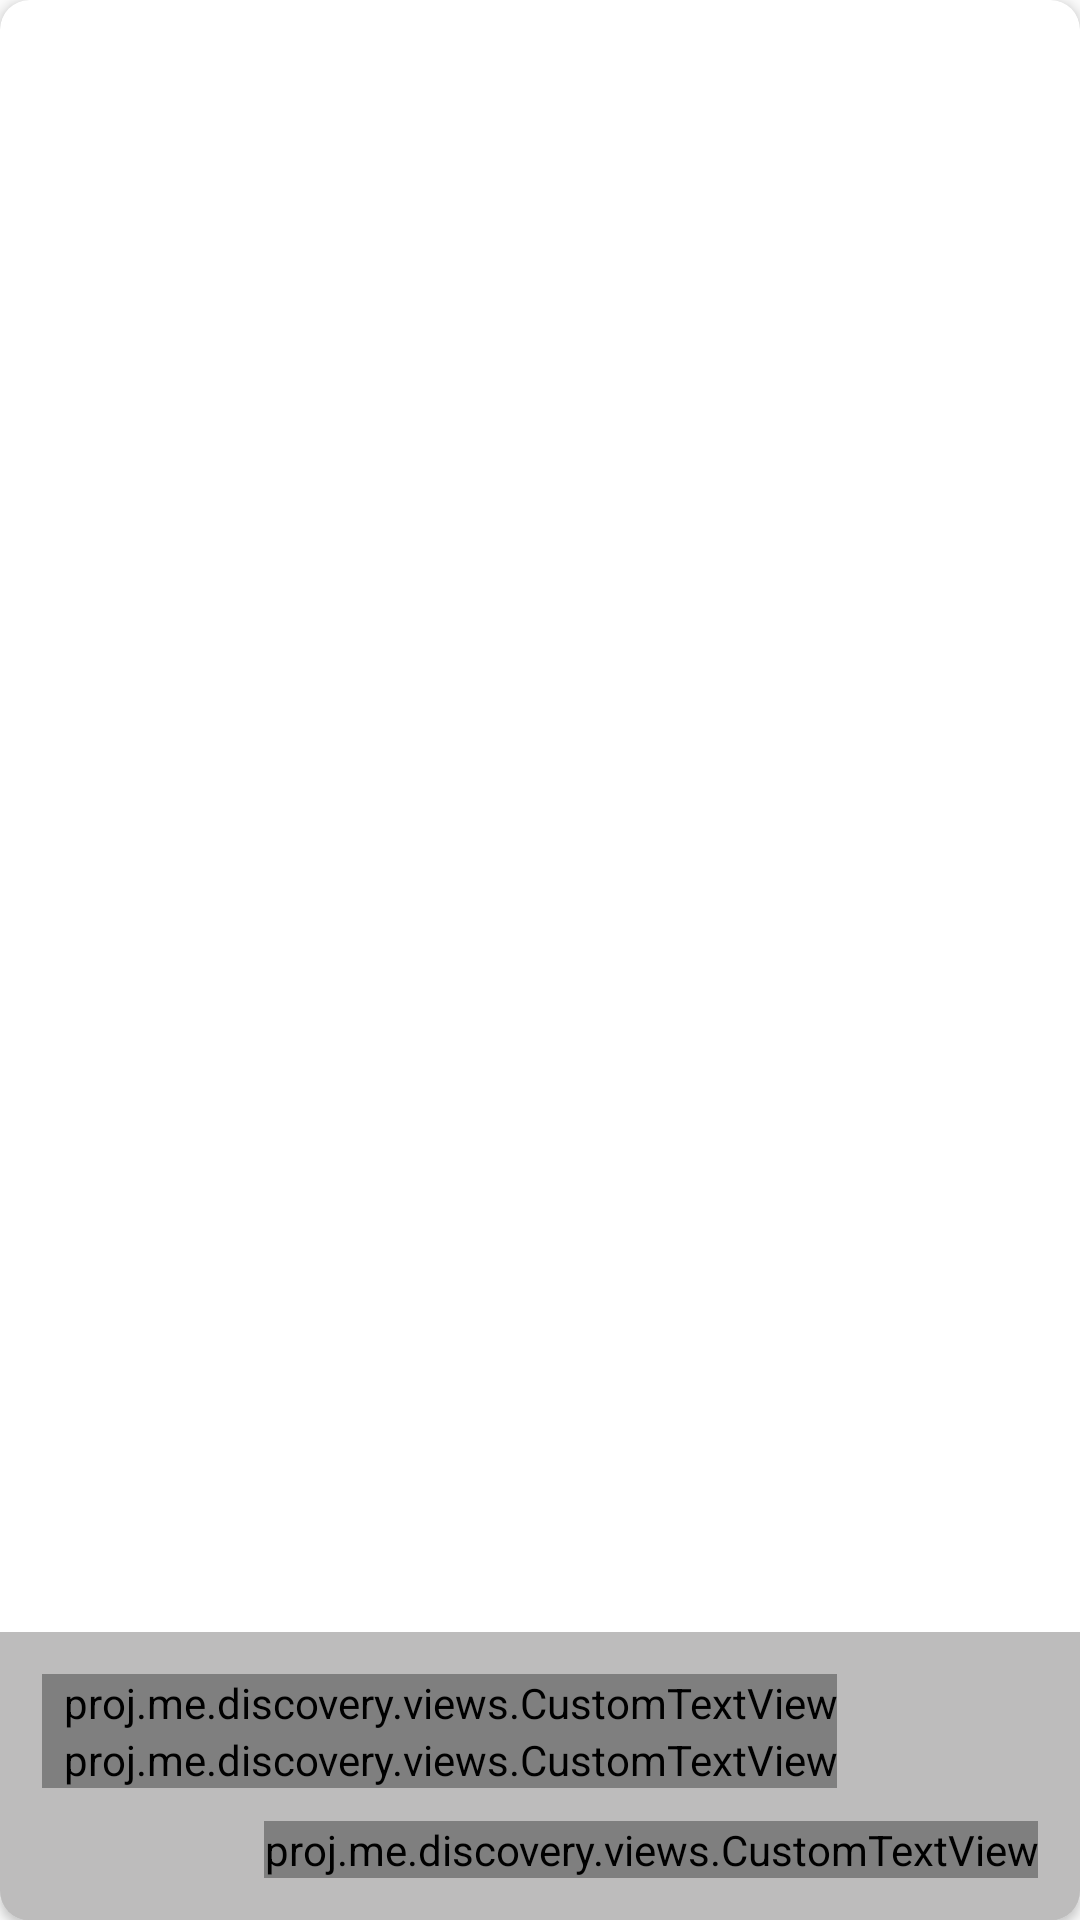

Reconstruct the res/layout file that produces this screen, plus the resources it refers to.
<!-- AndroidManifest.xml: application theme AppTheme -->
<!-- res/layout/cards.xml -->
<?xml version="1.0" encoding="utf-8"?>
<android.support.v7.widget.CardView xmlns:android="http://schemas.android.com/apk/res/android"
    xmlns:text="http://schemas.android.com/apk/res-auto"
    android:layout_width="match_parent" android:layout_height="match_parent"
    android:elevation="@dimen/d_14"
    android:fitsSystemWindows="true"
    text:cardCornerRadius="@dimen/d_7"
    android:paddingBottom="@dimen/d_10">
    <ImageView
        android:id="@+id/festival_image"
        android:layout_width="match_parent"
        android:layout_height="match_parent"
        />
    <ProgressBar
        android:id="@+id/img_pro"
        android:layout_width="wrap_content"
        android:layout_height="wrap_content"
        style="?android:progressBarStyleSmall"
        android:layout_gravity="center"
        android:visibility="invisible"/>
        <RelativeLayout
            android:layout_width="match_parent"
            android:layout_height="wrap_content"
            android:background="@color/text_bg"
            android:layout_gravity="bottom"
            >
            <LinearLayout
                android:layout_width="wrap_content"
                android:layout_height="wrap_content"
                android:layout_alignTop="@+id/right_like"
                android:orientation="vertical"
                android:gravity="center"
                android:layout_marginLeft="@dimen/d_10">
                <proj.me.discovery.views.CustomTextView
                    android:id="@+id/festival_name"
                    android:layout_width="wrap_content"
                    android:layout_height="wrap_content"
                    android:textSize="@dimen/s_27"
                    android:text="Hollabuu"
                    android:textColor="@color/textPrimary"
                    android:paddingLeft="@dimen/d_5"
                    android:layout_gravity="center_vertical|left"
                    text:font="helvetica.otf"
                    />
                <proj.me.discovery.views.CustomTextView
                    android:id="@+id/festival_place"
                    android:layout_width="wrap_content"
                    android:layout_height="wrap_content"
                    android:textAppearance="?android:textAppearanceLarge"
                    android:text="India"
                    android:textColor="@color/textPrimary"
                    android:layout_below="@id/festival_name"
                    android:paddingLeft="@dimen/d_5"
                    android:layout_gravity="center_vertical|left"
                    text:font="helvetica.otf"
                    />
            </LinearLayout>
            <LinearLayout
                android:id="@+id/right_like"
                android:layout_width="wrap_content"
                android:layout_height="wrap_content"
                android:gravity="center"
                android:layout_alignParentRight="true"
                android:layout_margin="@dimen/d_10"
                android:orientation="vertical">
            <ImageView
                android:id="@+id/like"
                android:layout_width="@dimen/d_30"
                android:layout_height="@dimen/d_30"
                android:src="@drawable/heart3" />

                <proj.me.discovery.views.CustomTextView
                    android:id="@+id/like_count"
                    android:layout_width="wrap_content"
                    android:layout_height="wrap_content"
                    android:text="200K"
                    android:textColor="@android:color/background_light"
                    android:textAppearance="?android:textAppearanceSmall"
                    android:layout_gravity="center"
                    text:font="helvetica.otf"
                    android:layout_marginTop="@dimen/d_5"
                    />
            </LinearLayout>
        </RelativeLayout>

</android.support.v7.widget.CardView>
<!-- resources referenced by this layout -->
<resources>
  <color name="textPrimary">#f3e2d5d5</color>
  <color name="text_bg">#54393534</color>
  <dimen name="d_10">5.55dp</dimen>
  <dimen name="d_14">7.77dp</dimen>
  <dimen name="d_30">16.66dp</dimen>
  <dimen name="d_5">2.77dp</dimen>
  <dimen name="d_7">3.88dp</dimen>
  <dimen name="s_27">15sp</dimen>
  <style name="AppTheme" parent="Theme.AppCompat.Light.NoActionBar">
          
          <item name="colorPrimary">@color/colorPrimary</item>
          <item name="colorPrimaryDark">@color/colorPrimaryDark</item>
          <item name="colorAccent">@color/colorAccent</item>
          <item name="android:textColorPrimary">@color/primaryText</item>
          <item name="android:textColorSecondary">@color/secondaryText</item>
      </style>
  <color name="colorPrimary">#3F51B5</color>
  <color name="colorPrimaryDark">#303F9F</color>
  <color name="colorAccent">#FF4081</color>
  <color name="primaryText">#c9bfbf</color>
  <color name="secondaryText">#c2b8b8</color>
</resources>
